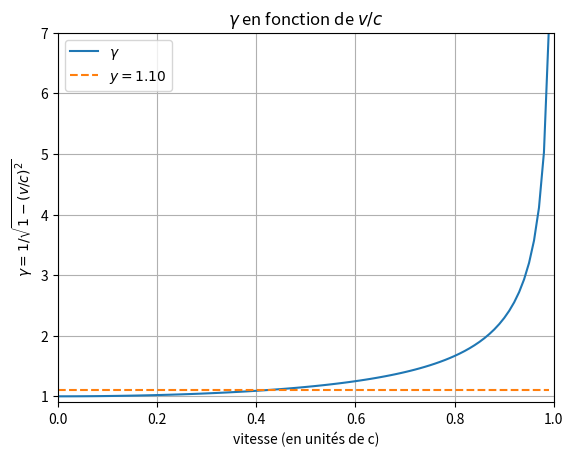

Write the Python code that produced this figure.
#!/usr/bin/env python3
# -*- coding: utf-8 -*-
"""
Created on Thu May 23 16:20:29 2024

@author: elacombe
"""

# -*- coding: utf-8 -*-
"""
Created on Tue Feb 26 14:59:47 2019

@author: jules.fillette
"""

import numpy as np
import matplotlib.pyplot as plt

# Generate values for x and corresponding gamma values
x = np.linspace(0, 0.99, 100)
gamma = 1 / np.sqrt(1 - x**2)

# Generate a constant y array for comparison
y = np.linspace(1.10, 1.10, 100)

# Plot gamma and the constant y array
plt.plot(x, gamma, label='$\gamma$')
plt.plot(x, y, label='$y = 1.10$', linestyle='--')
plt.axis([0, 1, 0.9, 7])
plt.xlabel('vitesse (en unités de c)')
plt.ylabel('$\gamma = 1/\sqrt{1-(v/c)^2}$')
plt.title('$\gamma$ en fonction de $v/c$')
plt.grid(axis='both')
plt.legend()
plt.show()
